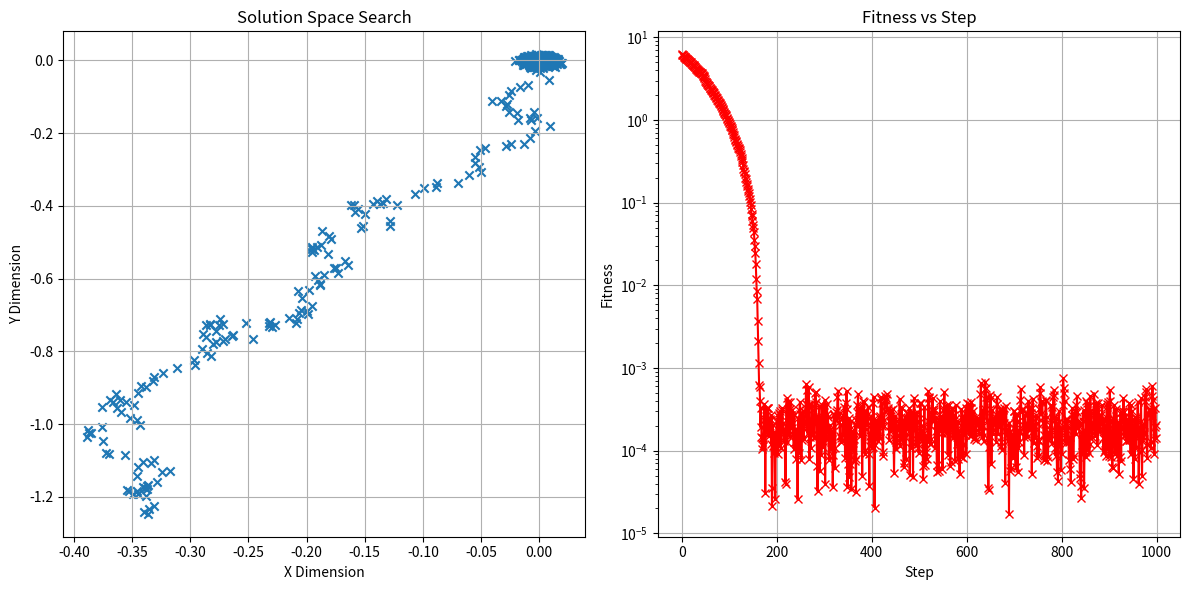

Here is the Python script that generated this plot:
"""
This script implements a simple stochastic search algorithm to find the minimum of a fitness function.
The fitness function calculates the sum of squares of the input vector's elements.
The algorithm iteratively tweaks the current best solution by adding Gaussian noise and updates the best solution if the new solution has a lower fitness.
The script also includes a Plotter class to visualize the search progress, showing the solution space search and the fitness evolution over steps.
"""

import numpy
import matplotlib.pyplot as plt
from typing import List, Tuple

def fitness(i_ln_input: List[float]) -> float:
    """
    Calculates the fitness of an input vector as the sum of squares of its elements.

    Args:
        i_ln_input: A list of floats representing the input vector.

    Returns:
        The fitness value (sum of squares).
    """
    n_result: float = 0.0
    for n_value in i_ln_input:
        n_result += n_value * n_value
    return n_result

def tweak(i_ln_input: List[float], i_n_std: float) -> List[float]:
    """
    Generates a tweaked version of the input vector by adding Gaussian noise to each element.

    Args:
        i_ln_input: A list of floats representing the input vector.
        i_n_std: The standard deviation of the Gaussian noise.

    Returns:
        A list of floats representing the tweaked vector.
    """
    n_dimensions = len(i_ln_input)
    n_delta = numpy.random.normal(0, i_n_std, n_dimensions)
    ln_tweaked = i_ln_input + n_delta
    return ln_tweaked

def search(n_steps: int, n_dimensions: int, n_std_start: float) -> Tuple[List[float], float]:
    """
    Performs a stochastic search to find the minimum of the fitness function.

    Args:
        n_steps: The number of search steps.
        n_dimensions: The dimensionality of the solution vector.
        n_std_start: The initial standard deviation for the tweak function.

    Returns:
        A tuple containing the best solution vector and its fitness value.
    """
    target_fitness = 0  # Target fitness to minimize (sum of squares = 0)
    n_lambda_candidates = 1
    #width of correction independent of error
    n_b_bias = 1/100
    #width of correction proportional to error
    n_k_error = 0  
    #error is elevated to a power
    n_error_power = 1

    ln_best_solution = numpy.random.normal(0, n_std_start, n_dimensions) # Initialize the best solution with random values.
    n_best_fitness = fitness(ln_best_solution) # Calculate the initial best fitness.

    plotter = Plotter() # Initialize the plotter for visualization.

    for n_step in range(n_steps):
        n_error = target_fitness - n_best_fitness # Calculate the error between the target and current best fitness.

        # Adjust the standard deviation of the tweak based on the error.
        n_std_tweak = n_b_bias +n_k_error * (abs(target_fitness - n_best_fitness) ** n_error_power)

        lln_candidates : List[List[float]] = list()
        for n_lambda_attempt in range(n_lambda_candidates):
            ln_candiate = tweak(ln_best_solution, n_std_tweak)
            lln_candidates.append(ln_candiate)

        for ln_candidate in lln_candidates:
            n_new_fitness = fitness(ln_candidate) # Calculate the fitness of the new solution.
            # Update the best solution if the new solution has a lower fitness.
            if abs(target_fitness - n_new_fitness) < abs(target_fitness - n_best_fitness):
                ln_best_solution = ln_candidate
                n_best_fitness = n_new_fitness

        plotter.add_solution(n_step, n_error, n_best_fitness, ln_best_solution) # Add the solution to the plotter.

        print(f"Step {n_step + 1:3}: Error {n_error:.2f} | Change {n_best_fitness:.2f} | Solution: {ln_best_solution}") # Print the search progress.

    plotter.generate() # Generate and display the plots.
    return ln_best_solution, n_best_fitness


def search_coma_lambda(n_steps: int, n_dimensions: int, n_std_start: float) -> Tuple[List[float], float]:
    """
    Performs a stochastic search to find the minimum of the fitness function.

    Args:
        n_steps: The number of search steps.
        n_dimensions: The dimensionality of the solution vector.
        n_std_start: The initial standard deviation for the tweak function.

    Returns:
        A tuple containing the best solution vector and its fitness value.
    """
    target_fitness = 0  # Target fitness to minimize (sum of squares = 0)
    n_lambda_candidates = 10
    #width of correction independent of error
    n_b_bias = 1/100
    #width of correction proportional to error
    n_k_error = 0  
    #error is elevated to a power
    n_error_power = 1
    
    ln_best_solution = numpy.random.normal(0, n_std_start, n_dimensions) # Initialize the best solution with random values.
    n_best_fitness = fitness(ln_best_solution) # Calculate the initial best fitness.

    plotter = Plotter() # Initialize the plotter for visualization.

    n_cnt_worse = 0

    for n_step in range(n_steps):
        n_error = target_fitness - n_best_fitness # Calculate the error between the target and current best fitness.

        # Adjust the standard deviation of the tweak based on the error.
        n_std_tweak = n_b_bias +n_k_error * (abs(target_fitness - n_best_fitness) ** n_error_power)

        lln_candidates : List[List[float]] = list()
        for n_lambda_attempt in range(n_lambda_candidates):
            ln_candiate = tweak(ln_best_solution, n_std_tweak)
            lln_candidates.append(ln_candiate)

        lm_best_solution_temp = None
        n_best_fitness_temp = None

        #i'm discarding the previous solution
        for ln_candidate in lln_candidates:
            if lm_best_solution_temp is None:
                lm_best_solution_temp = ln_candidate
                n_best_fitness_temp = fitness(ln_candidate)
            else:
                n_new_fitness = fitness(ln_candidate) # Calculate the fitness of the new solution.
                # Update the best solution if the new solution has a lower fitness.
                if abs(target_fitness - n_new_fitness) < abs(target_fitness - n_best_fitness_temp):
                    lm_best_solution_temp = ln_candidate
                    n_best_fitness_temp = n_new_fitness

        if (n_best_fitness_temp < n_best_fitness):
            n_cnt_worse += 1

        ln_best_solution = lm_best_solution_temp
        n_best_fitness = n_best_fitness_temp

        plotter.add_solution(n_step, n_error, n_best_fitness, ln_best_solution) # Add the solution to the plotter.

        print(f"Step {n_step + 1:3}: Error {n_error:.2f} | Change {n_best_fitness:.2f} | Solution: {ln_best_solution}") # Print the search progress.

    print(f"Picked worse solutions: {n_cnt_worse}")
    plotter.generate() # Generate and display the plots.
    return ln_best_solution, n_best_fitness


class Plotter:
    """
    A class for plotting the search progress.
    """
    def __init__(self, title="Search Progress", xlabel="Step", ylabel="Fitness"):
        """
        Initializes the Plotter object.

        Args:
            title: The title of the plots.
            xlabel: The label for the x-axis.
            ylabel: The label for the y-axis.
        """
        self.title = title
        self.xlabel = xlabel
        self.ylabel = ylabel
        self.steps = []
        self.fitness_values = []
        self.solution_values = []
        self.solution_points = []

    def add_solution(self, step: int, fitness_value: float, solution_value: float, solution_point: List[float]):
        """
        Adds a solution point to the plotter's data.

        Args:
            step: The current step number.
            fitness_value: The fitness value of the solution.
            solution_value: The solution fitness.
            solution_point: The solution vector.
        """
        self.steps.append(step)
        self.fitness_values.append(fitness_value)
        self.solution_values.append(solution_value)
        self.solution_points.append(solution_point)

    def generate(self, filename="search_plot.png"):
        """
        Generates and displays the plots.

        Args:
            filename: The filename to save the plot.
        """
        plt.figure(figsize=(12, 6))

        plt.subplot(1, 2, 1)
        x_values = [point[0] for point in self.solution_points]
        y_values = [point[1] for point in self.solution_points]
        plt.scatter(x_values, y_values, marker='x')
        plt.title("Solution Space Search")
        plt.xlabel("X Dimension")
        plt.ylabel("Y Dimension")
        plt.grid(True)

        plt.subplot(1, 2, 2)
        plt.plot(self.steps, self.solution_values, marker='x', color='red')
        plt.title("Fitness vs Step")
        plt.xlabel(self.xlabel)
        plt.ylabel("Fitness")
        plt.yscale('log')
        plt.grid(True)

        plt.tight_layout()
        plt.savefig(filename)
        plt.show()

# Example usage
n_steps = 1000
n_dimensions = 5
n_std_start = 1.0

#best_solution, best_fitness = search(n_steps, n_dimensions, n_std_start)
best_solution, best_fitness = search_coma_lambda(n_steps, n_dimensions, n_std_start)

print(f"\nBest Solution: {best_solution}")
print(f"Best Fitness: {best_fitness}")
